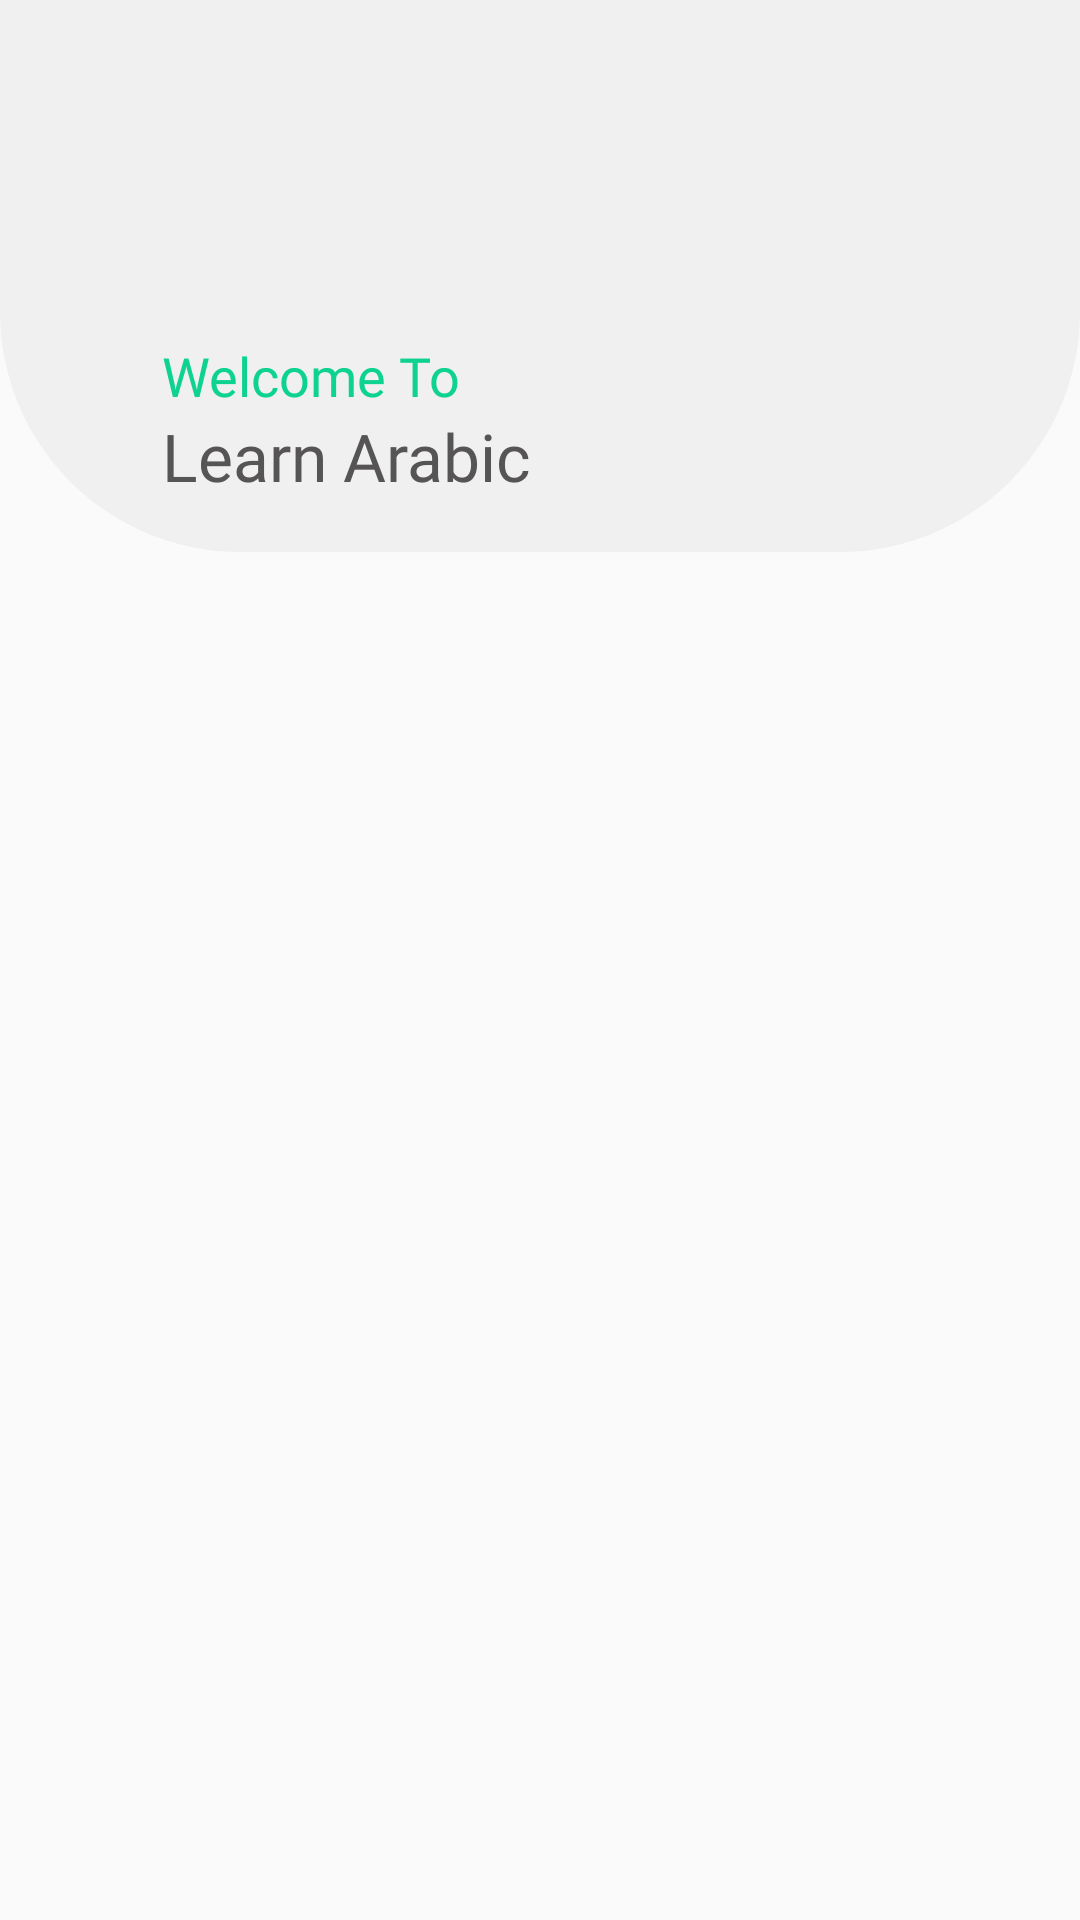

Reconstruct the res/layout file that produces this screen, plus the resources it refers to.
<!-- AndroidManifest.xml: activity theme Theme.AppCompat.Light.NoActionBar -->
<!-- res/layout/activity_main.xml -->
<?xml version="1.0" encoding="utf-8"?>
<LinearLayout xmlns:android="http://schemas.android.com/apk/res/android"
    xmlns:app="http://schemas.android.com/apk/res-auto"
    xmlns:tools="http://schemas.android.com/tools"
    android:layout_width="match_parent"
    android:layout_height="match_parent"
    tools:context=".MainActivity">

    <LinearLayout
        android:layout_width="match_parent"
        android:layout_height="match_parent"
        android:orientation="vertical">

        <LinearLayout
            android:layout_width="match_parent"
            android:layout_height="184dp"
            android:background="@drawable/custom_shapes"
            android:orientation="vertical">

            <ImageView
                android:id="@+id/imageView10"
                android:layout_width="68dp"
                android:layout_height="68dp"
                android:layout_marginStart="25dp"
                android:layout_marginTop="25dp"
                app:srcCompat="@drawable/arabic_language" />

            <TextView
                android:layout_width="wrap_content"
                android:layout_height="wrap_content"
                android:layout_marginLeft="54dp"
                android:layout_marginTop="20dp"
                android:fontFamily="@font/poppins_bold"
                android:text="Welcome To"
                android:textColor="#0ED290"
                android:textSize="18dp"

                ></TextView>

            <TextView
                android:layout_width="wrap_content"
                android:layout_height="wrap_content"
                android:layout_marginLeft="54dp"
                android:fontFamily="@font/poppins_bold"
                android:text="Learn Arabic"
                android:textColor="#565454"
                android:textSize="22dp"

                ></TextView>
        </LinearLayout>

        <ListView
            xmlns:app="http://schemas.android.com/apk/res-auto"
            xmlns:tools="http://schemas.android.com/tools"

            android:divider="@android:color/transparent"
            android:layout_width="match_parent"
            android:layout_height="match_parent"
            android:orientation="vertical"
            android:layout_marginTop="36dp"
            android:id="@+id/listview"
            tools:context=".NumbersActivity">

        </ListView>

    </LinearLayout>
</LinearLayout>
<!-- resources referenced by this layout -->
<resources>
  <!-- drawable custom_shapes (drawable) -->
  <?xml version="1.0" encoding="utf-8"?>
  <shape xmlns:android="http://schemas.android.com/apk/res/android" android:shape="rectangle">
      <solid android:color="#F0F0F0"/>
      <corners android:bottomLeftRadius="80dp"
          android:bottomRightRadius="80dp"/>
  
  </shape>
</resources>
